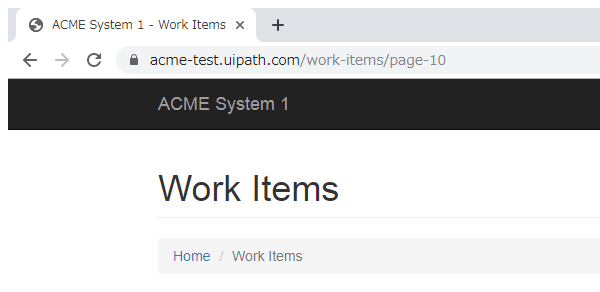
Workflow: Process

Step 1: 附加浏览器 'chrome.exe ACME' in window 'ACME System 1 - Work Items' (chrome.exe)

Step 2: get-text from the paragraph (no picture)

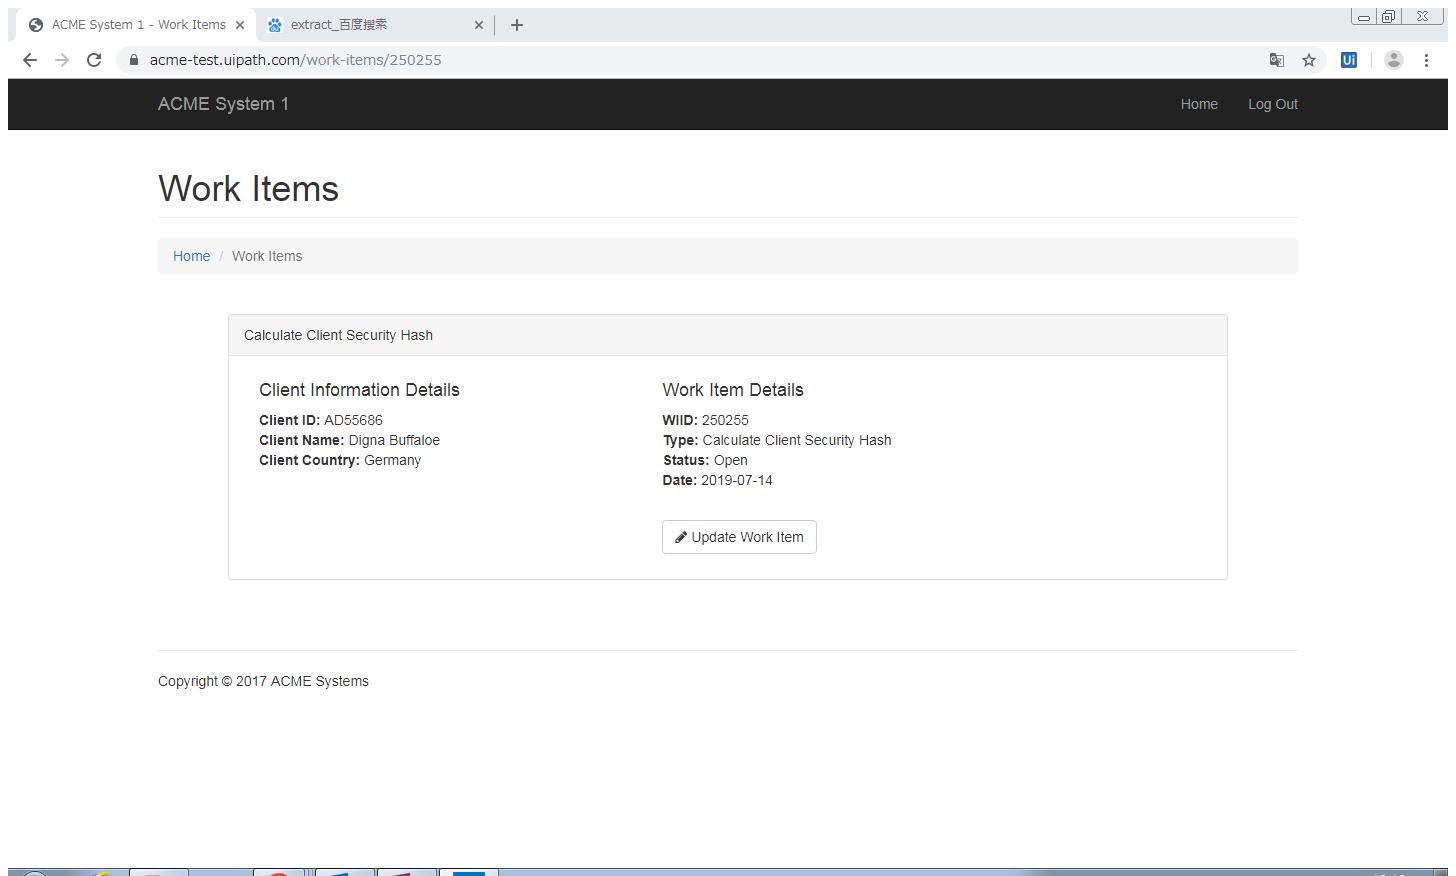
Step 3: Attach Browser 'ACMESyste Page' in window 'ACME System 1 - Work Items' (chrome.exe)